The GitHub repository muhammadimran-ui/Mango-Dataset contains a labelled image folder "Mango-Dataset" with 4 categories: damage, good mango, over ripe mango, under ripe mango. Examples follow, each with its label.

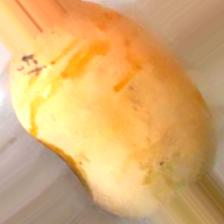
Label: over ripe mango

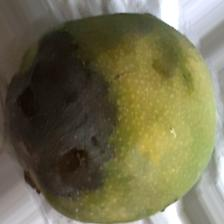
Label: damage

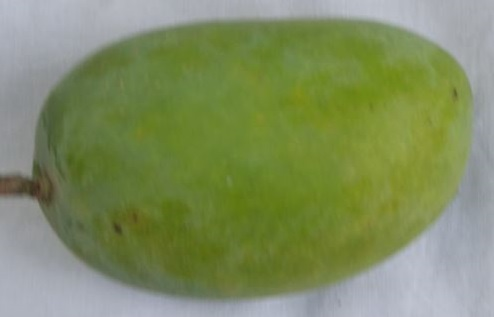
Label: good mango

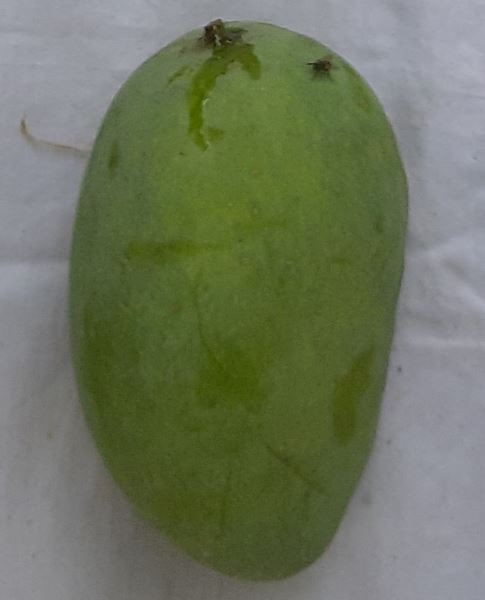
Label: good mango

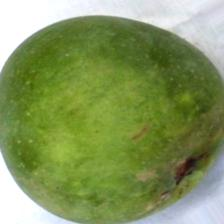
Label: under ripe mango

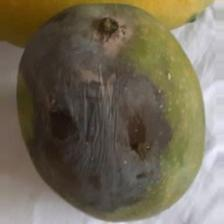
Label: damage
